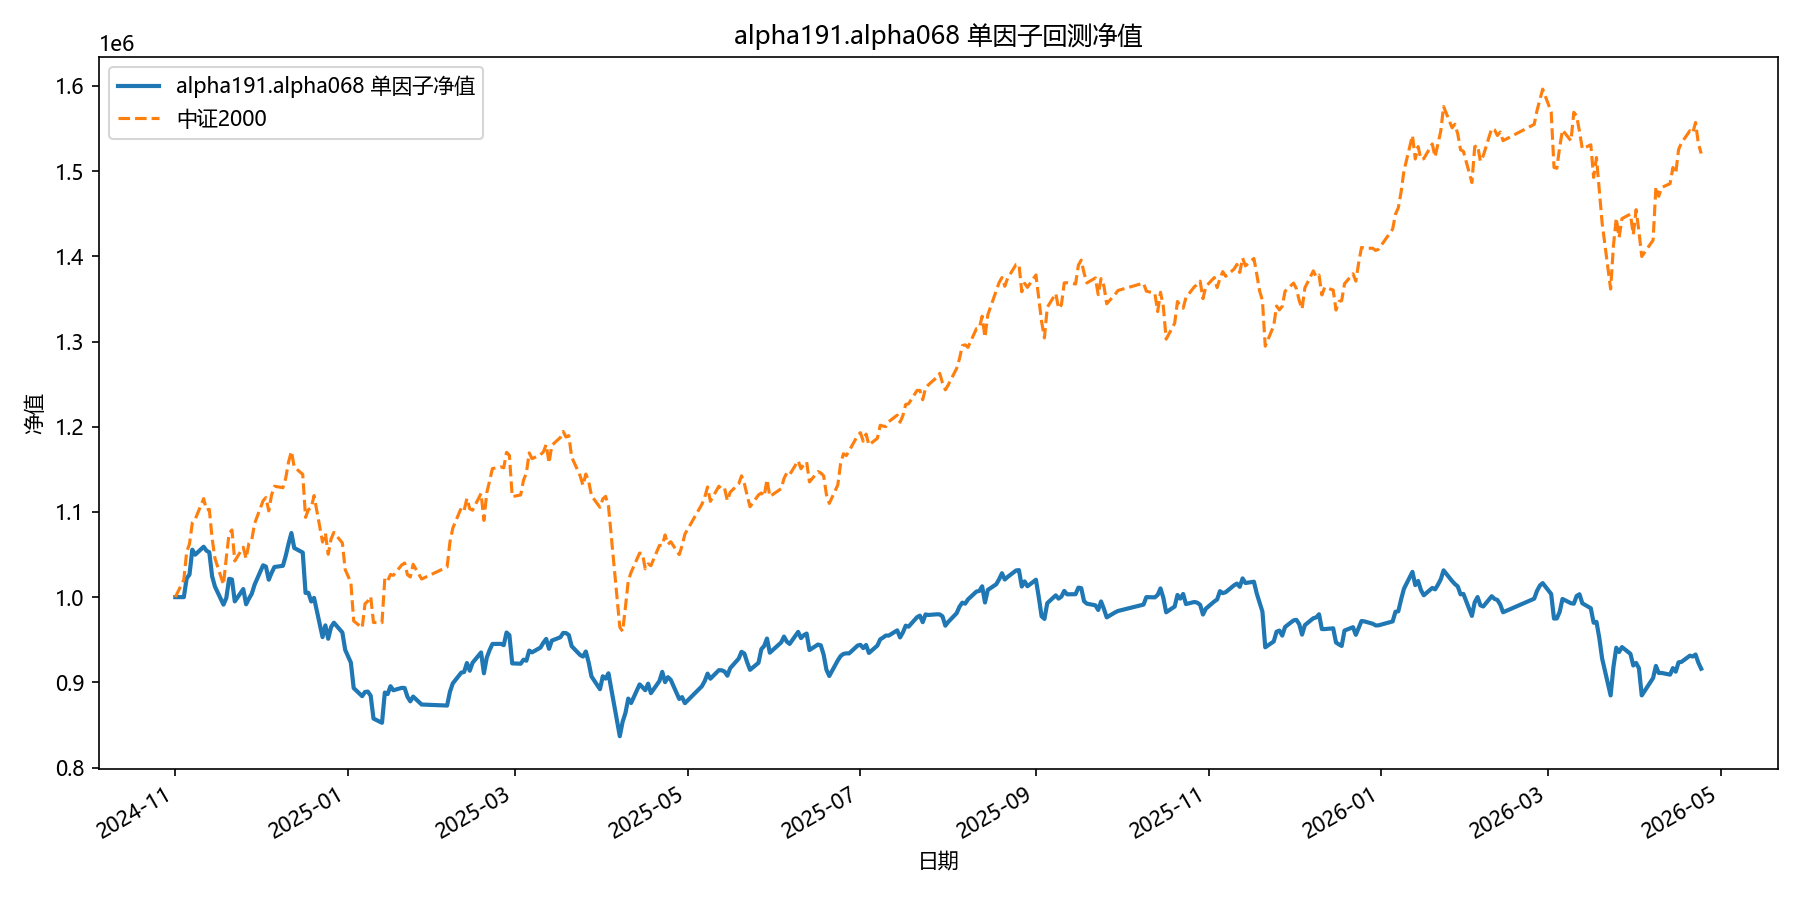

The data file committed next to this chart (first rows):
date, equity
2024-11-01, 1000000
2024-11-04, 1000000
2024-11-05, 1021996
2024-11-06, 1026552
2024-11-07, 1055708
2024-11-08, 1049821
2024-11-11, 1059151
2024-11-12, 1054523
2024-11-13, 1052625
2024-11-14, 1024271
2024-11-15, 1012321
2024-11-18, 991187
2024-11-19, 998900
2024-11-20, 1021463
2024-11-21, 1020745
2024-11-22, 994993
2024-11-25, 1009466
2024-11-26, 991600
2024-11-27, 998252
2024-11-28, 1004005
2024-11-29, 1014689
2024-12-02, 1037349
2024-12-03, 1035820
2024-12-04, 1020443
2024-12-05, 1028481
2024-12-06, 1035373
2024-12-09, 1036782
2024-12-10, 1048497
2024-12-11, 1062771
2024-12-12, 1075250
2024-12-13, 1057729
2024-12-16, 1052335
2024-12-17, 1004928
2024-12-18, 1005103
2024-12-19, 994935
2024-12-20, 999125
2024-12-23, 953053
2024-12-24, 966877
2024-12-25, 951126
2024-12-26, 964716
2024-12-27, 969995
2024-12-30, 958544
2024-12-31, 938109
2025-01-02, 923191
2025-01-03, 893270
2025-01-06, 883740
2025-01-07, 888723
2025-01-08, 889120
2025-01-09, 884334
2025-01-10, 857467
2025-01-13, 852474
2025-01-14, 888015
2025-01-15, 886220
2025-01-16, 895422
2025-01-17, 890670
2025-01-20, 893529
2025-01-21, 893337
2025-01-22, 882990
2025-01-23, 877737
2025-01-24, 883288
... 299 more rows
